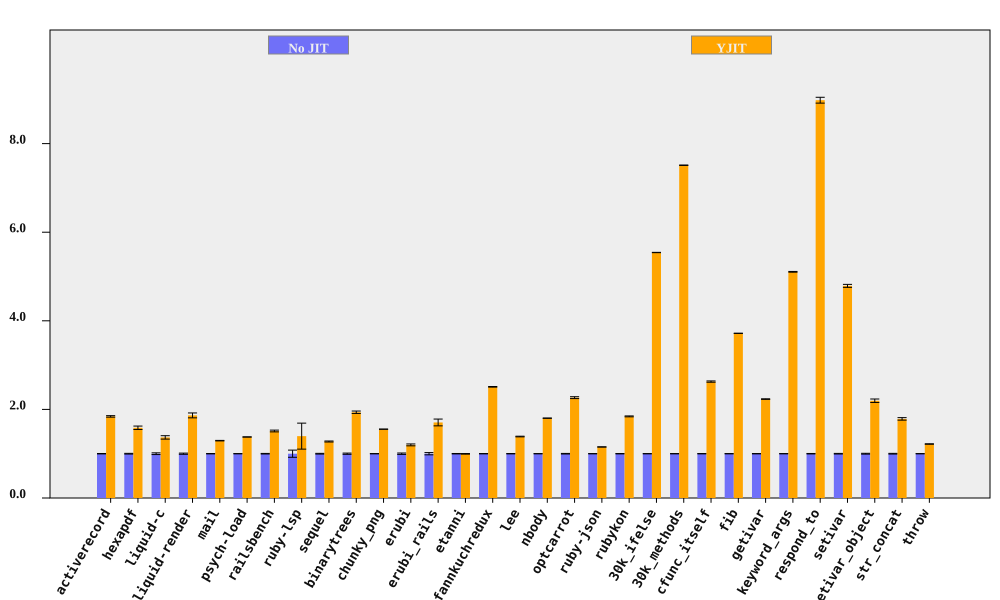

The file beside this chart, header and first rows:
bench, No JIT (ms), No JIT RSD, YJIT (ms), YJIT RSD, YJIT spd, YJIT spd RSD, % in YJIT
activerecord, 78.63, 0.4747, 42.68, 0.787, 1.842, 0.9191, 94.68
hexapdf, 3173, 0.8139, 2002, 2.291, 1.585, 2.432, 90.68
liquid-c, 79.85, 1.946, 58.38, 2.047, 1.368, 2.825, 93.67
liquid-render, 195, 1.336, 104.5, 2.64, 1.865, 2.958, 88.83
mail, 167.6, 0.3938, 129.5, 0.2237, 1.295, 0.4529, 99.12
psych-load, 2444, 0.04922, 1774, 0.05896, 1.378, 0.0768, 99.99
railsbench, 2733, 0.6382, 1807, 1.158, 1.513, 1.322, 93.74
ruby-lsp, 81.05, 8.104, 58.04, 19.39, 1.397, 21.02, 79.09
sequel, 85.67, 0.8049, 67.17, 0.3835, 1.275, 0.8916, 96.08
binarytrees, 452.8, 1.398, 233.9, 0.095, 1.936, 1.401, 100
chunky_png, 968.2, 0.06321, 623.2, 0.04301, 1.554, 0.07646, 100
erubi, 301.5, 1.565, 251.5, 0.8272, 1.199, 1.77, 100
erubi_rails, 25.71, 2.538, 15.08, 3.702, 1.705, 4.488, 92.14
etanni, 412.9, 0.4913, 414.2, 0.4472, 0.9969, 0.6644, 7.029
fannkuchredux, 2177, 0.2742, 867.3, 0.06644, 2.51, 0.2822, 90.57
lee, 1261, 0.3826, 909, 0.3703, 1.388, 0.5325, 99.97
nbody, 135.3, 0.09904, 75.09, 0.08471, 1.802, 0.1303, 100
optcarrot, 5807, 0.6573, 2563, 0.6679, 2.265, 0.9371, 96.78
ruby-json, 3556, 0.1333, 3085, 0.06496, 1.152, 0.1483, 99.36
rubykon, 12334, 0.4055, 6694, 0.3824, 1.843, 0.5574, 99.78
30k_ifelse, 2332, 0.01257, 420.7, 0.06416, 5.542, 0.06538, 99.99
30k_methods, 7097, 0.0194, 944.8, 0.05304, 7.512, 0.05648, 100
cfunc_itself, 111.9, 0.2798, 42.57, 0.4781, 2.628, 0.554, 100
fib, 229.4, 0.04396, 61.7, 0.05612, 3.718, 0.07129, 100
getivar, 102.3, 0.2581, 45.79, 0.0673, 2.233, 0.2667, 95.53
keyword_args, 278.2, 0.08182, 54.49, 0.1427, 5.106, 0.1645, 100
respond_to, 276.9, 0.5246, 30.83, 0.5145, 8.98, 0.7348, 100
setivar, 70.9, 0.6897, 14.81, 0.1297, 4.789, 0.7018, 98.44
setivar_object, 103.9, 0.9246, 47.33, 1.518, 2.196, 1.777, 95.19
str_concat, 81.09, 0.7923, 45.41, 1.383, 1.786, 1.594, 99.67
throw, 29.16, 0.239, 23.93, 0.2303, 1.219, 0.3319, 64.81
